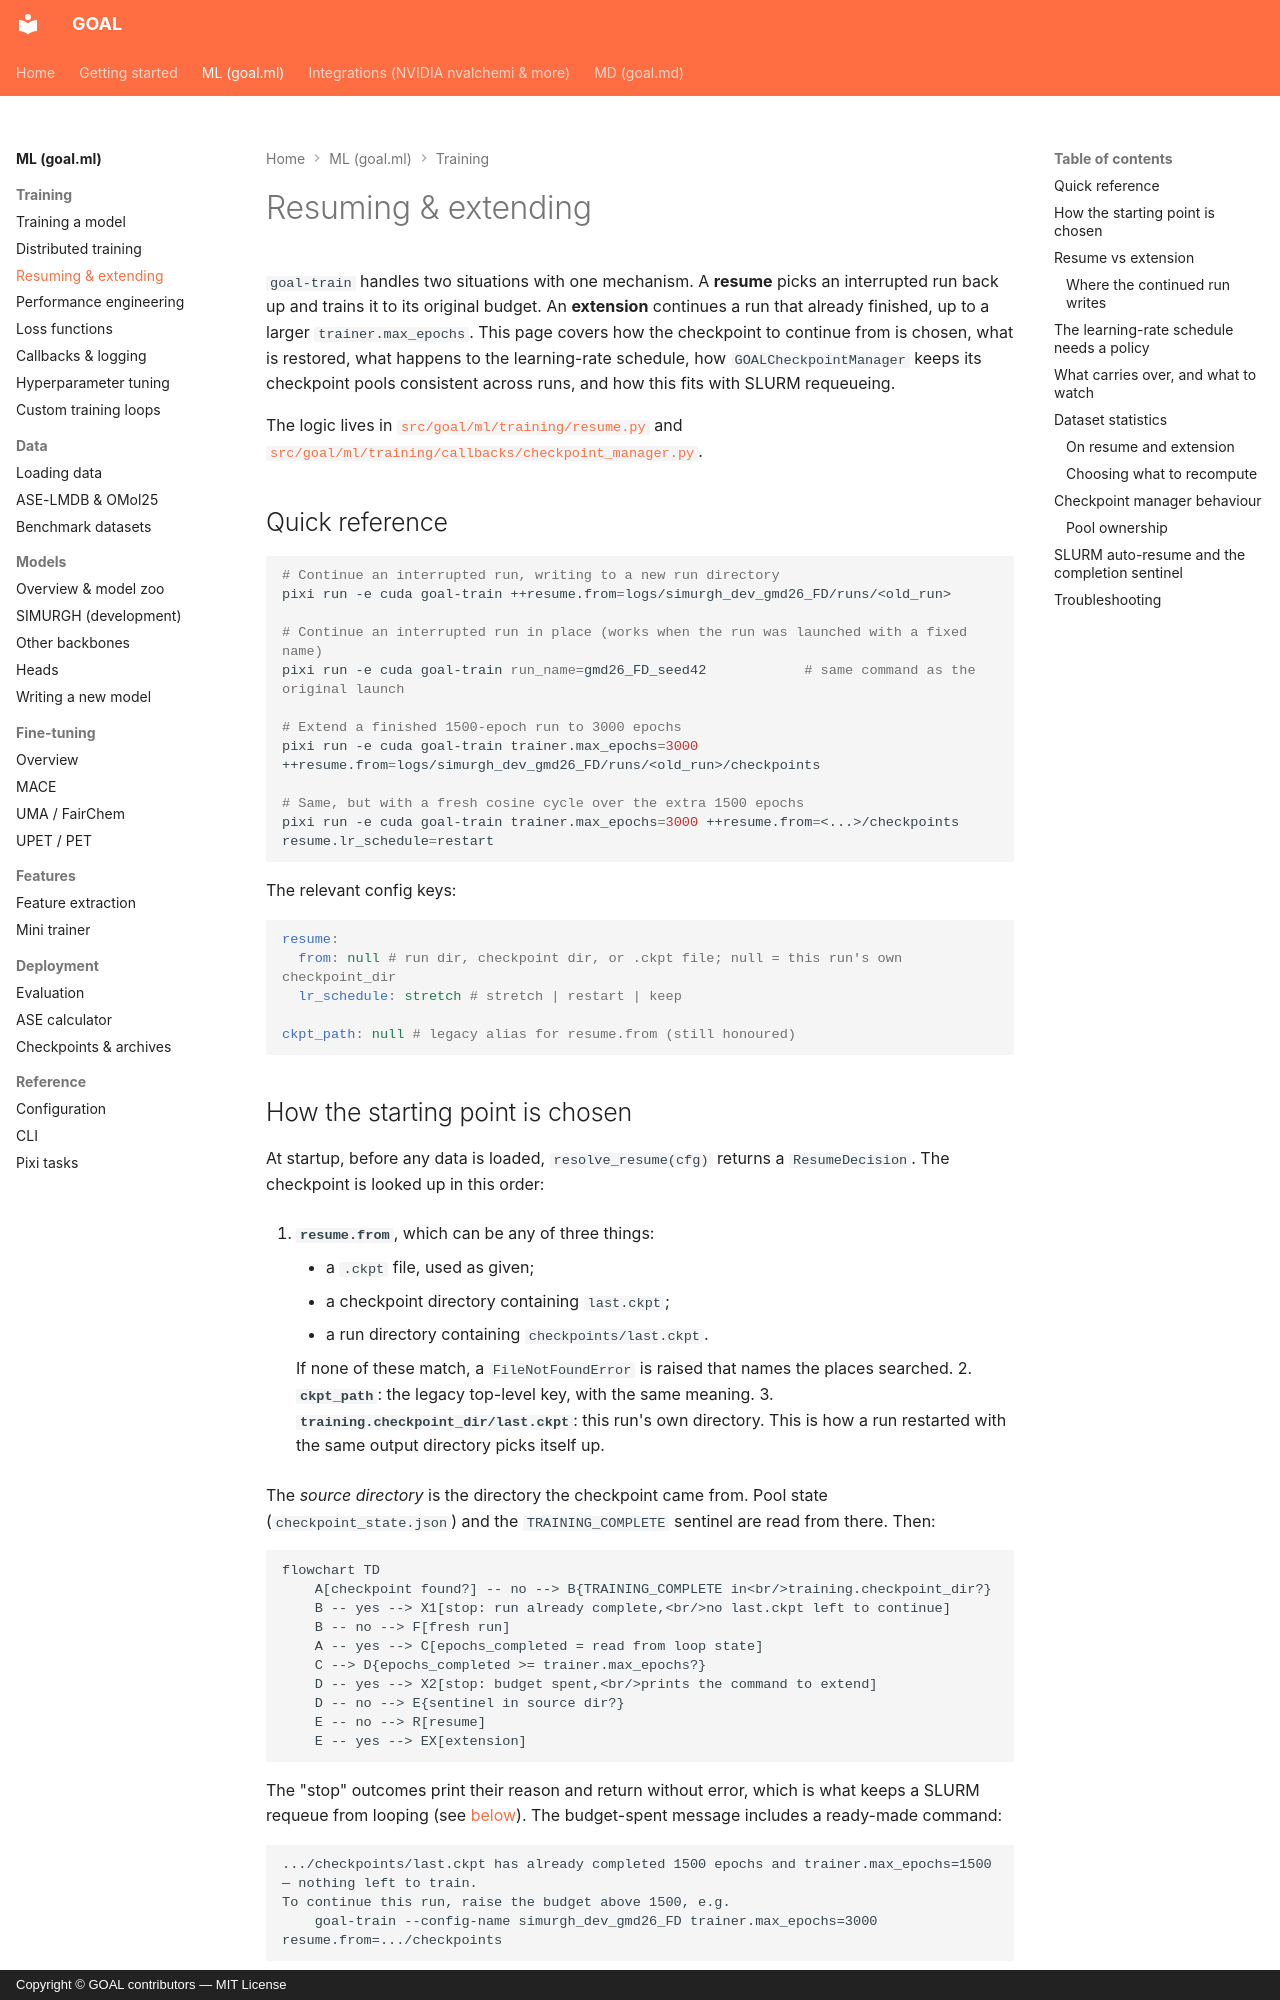

repository: Nourollah/GOAL · page: ml/training/resuming/index.html · generator: mkdocs · copyright: Copyright © GOAL contributors — MIT License

# Resuming & extending

`goal-train` handles two situations with one mechanism. A **resume** picks an interrupted run back up and trains it to its original budget. An **extension** continues a run that already finished, up to a larger `trainer.max_epochs`. This page covers how the checkpoint to continue from is chosen, what is restored, what happens to the learning-rate schedule, how `GOALCheckpointManager` keeps its checkpoint pools consistent across runs, and how this fits with SLURM requeueing.

The logic lives in [`src/goal/ml/training/resume.py`](https://github.com/Nourollah/GOAL/blob/main/src/goal/ml/training/resume.py) and [`src/goal/ml/training/callbacks/checkpoint_manager.py`](https://github.com/Nourollah/GOAL/blob/main/src/goal/ml/training/callbacks/checkpoint_manager.py).

## Quick reference

```bash
# Continue an interrupted run, writing to a new run directory
pixi run -e cuda goal-train ++resume.from=logs/simurgh_dev_gmd26_FD/runs/<old_run>

# Continue an interrupted run in place (works when the run was launched with a fixed name)
pixi run -e cuda goal-train run_name=gmd26_FD_seed42            # same command as the original launch

# Extend a finished 1500-epoch run to 3000 epochs
pixi run -e cuda goal-train trainer.max_epochs=3000 ++resume.from=logs/simurgh_dev_gmd26_FD/runs/<old_run>/checkpoints

# Same, but with a fresh cosine cycle over the extra 1500 epochs
pixi run -e cuda goal-train trainer.max_epochs=3000 ++resume.from=<...>/checkpoints resume.lr_schedule=restart
```

The relevant config keys:

```yaml
resume:
  from: null # run dir, checkpoint dir, or .ckpt file; null = this run's own checkpoint_dir
  lr_schedule: stretch # stretch | restart | keep

ckpt_path: null # legacy alias for resume.from (still honoured)
```
